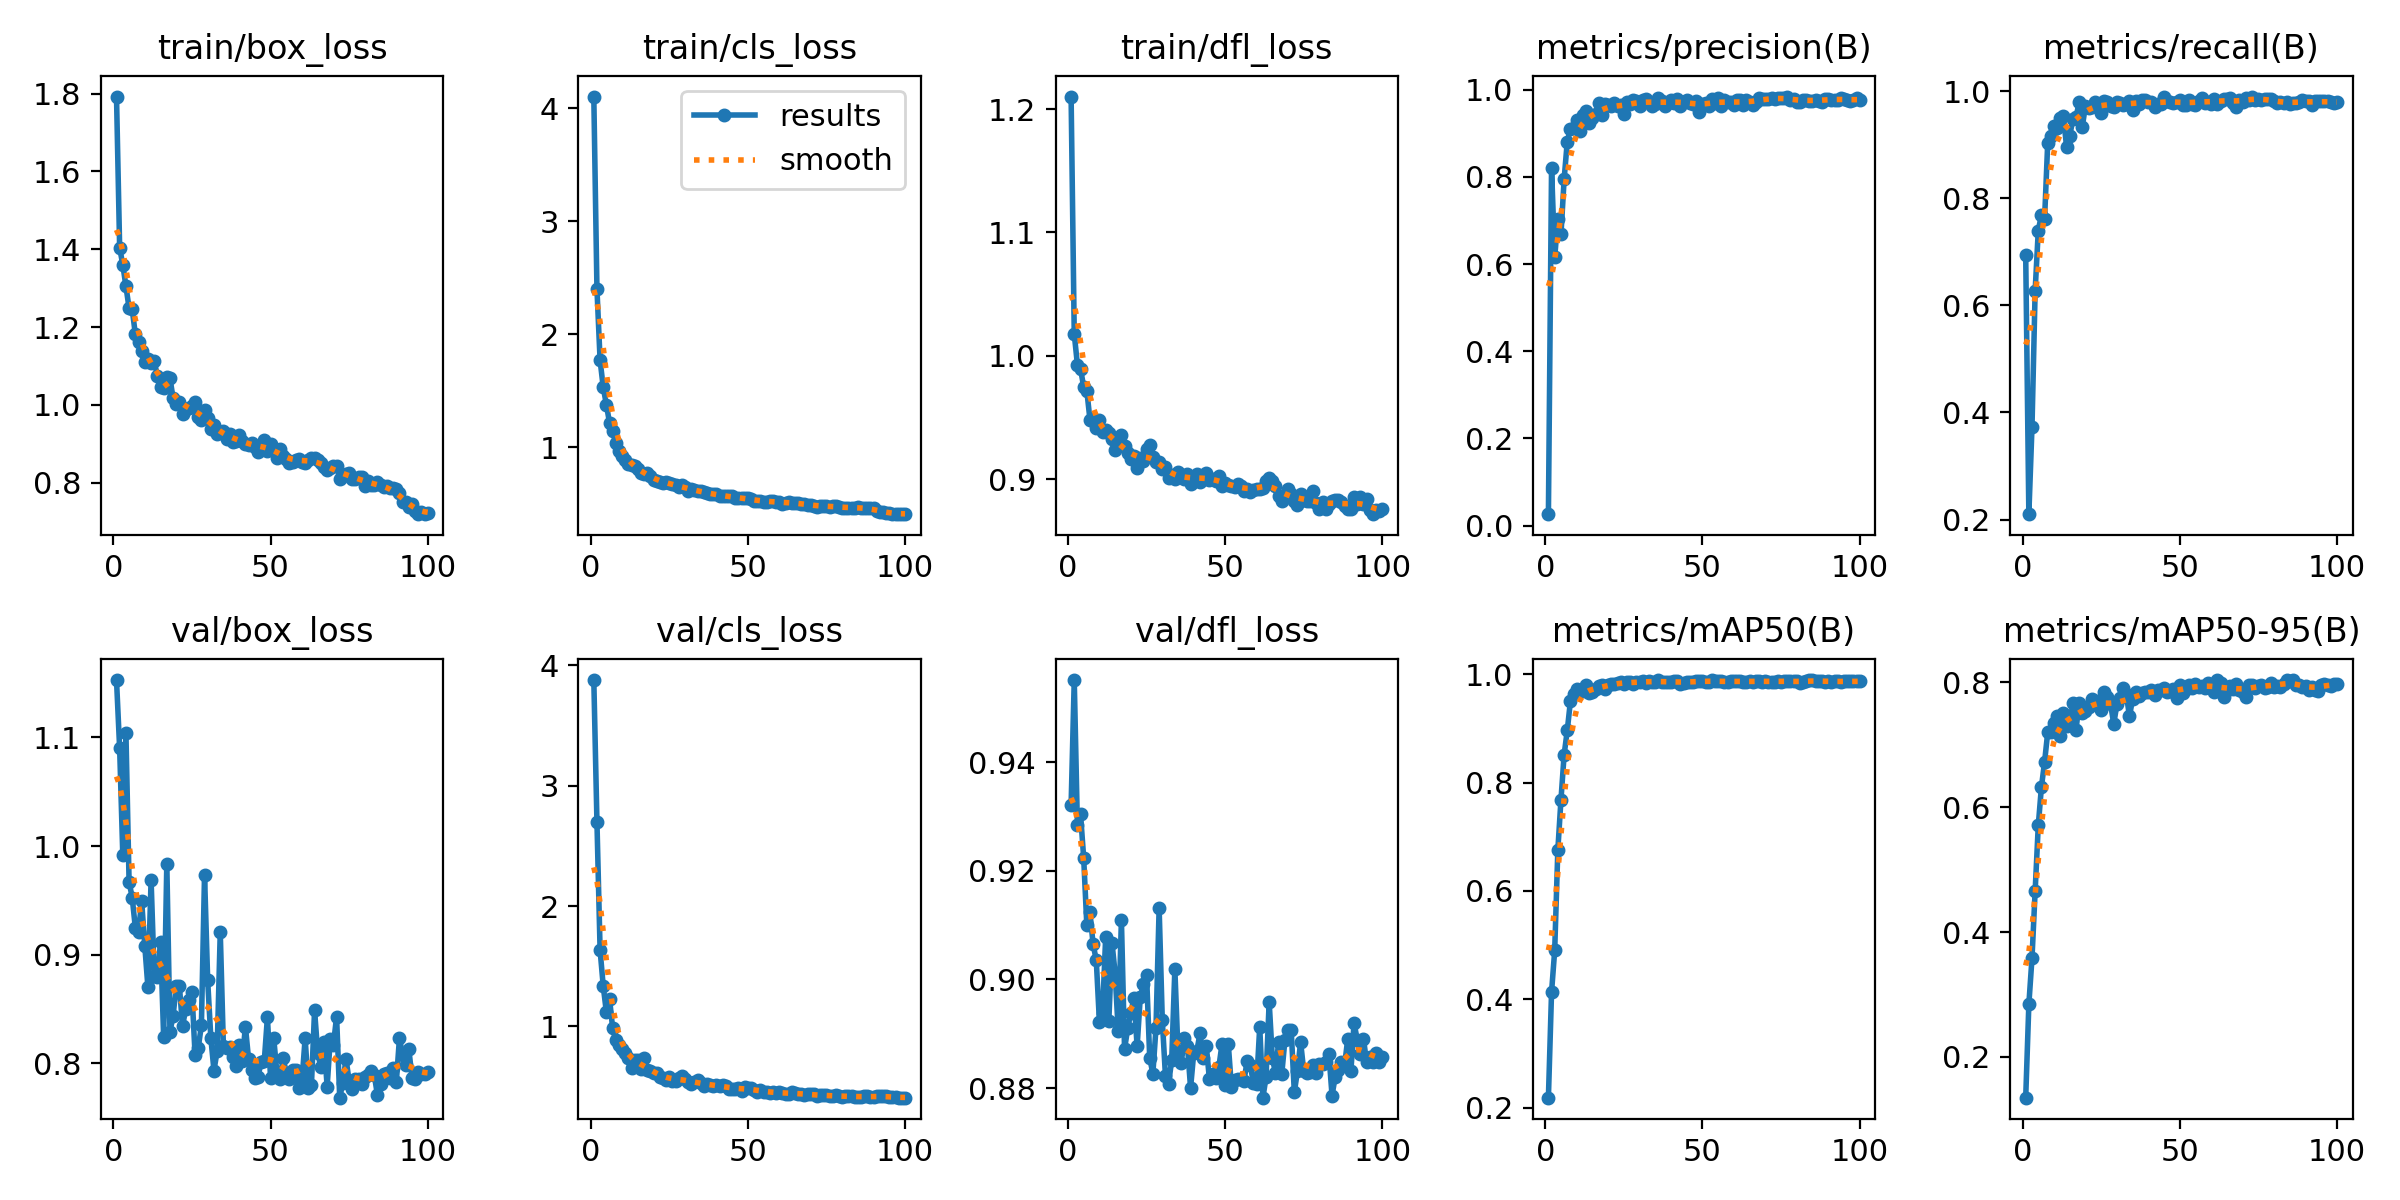

Source data for this figure (header and first rows):
epoch, train/box_loss, train/cls_loss, train/dfl_loss, metrics/precision(B), metrics/recall(B), metrics/mAP50(B), metrics/mAP50-95(B), val/box_loss, val/cls_loss, val/dfl_loss, lr/pg0, lr/pg1, lr/pg2
1, 1.793, 4.102, 1.21, 0.02607, 0.6941, 0.2186, 0.1344, 1.153, 3.879, 0.9321, 0.0001908, 0.0001908, 0.0001908
2, 1.404, 2.4, 1.018, 0.8204, 0.2099, 0.4135, 0.2841, 1.09, 2.698, 0.9551, 0.000383, 0.000383, 0.000383
3, 1.36, 1.77, 0.9928, 0.6154, 0.3733, 0.4902, 0.3583, 0.9918, 1.634, 0.9284, 0.0005713, 0.0005713, 0.0005713
4, 1.305, 1.531, 0.9894, 0.7028, 0.627, 0.6758, 0.4655, 1.104, 1.335, 0.9304, 0.0005705, 0.0005705, 0.0005705
5, 1.249, 1.378, 0.9747, 0.6689, 0.7398, 0.7688, 0.5711, 0.9672, 1.118, 0.9224, 0.0005705, 0.0005705, 0.0005705
6, 1.245, 1.217, 0.9716, 0.7946, 0.7688, 0.8515, 0.6325, 0.9525, 1.23, 0.91, 0.0005647, 0.0005647, 0.0005647
7, 1.181, 1.148, 0.9481, 0.8812, 0.7608, 0.8962, 0.6724, 0.9246, 0.9843, 0.9123, 0.0005589, 0.0005589, 0.0005589
8, 1.161, 1.034, 0.9488, 0.9101, 0.9034, 0.9502, 0.72, 0.9213, 0.8845, 0.9065, 0.0005531, 0.0005531, 0.0005531
9, 1.138, 0.9685, 0.9413, 0.9123, 0.9162, 0.9635, 0.7205, 0.9493, 0.8448, 0.9036, 0.0005472, 0.0005472, 0.0005472
10, 1.11, 0.9233, 0.9477, 0.9318, 0.9343, 0.9729, 0.7347, 0.908, 0.8133, 0.8922, 0.0005414, 0.0005414, 0.0005414
11, 1.118, 0.8839, 0.9385, 0.9055, 0.9304, 0.9704, 0.7469, 0.8699, 0.7788, 0.8939, 0.0005356, 0.0005356, 0.0005356
12, 1.109, 0.8526, 0.9397, 0.941, 0.9497, 0.9684, 0.715, 0.9689, 0.7351, 0.9079, 0.0005298, 0.0005298, 0.0005298
13, 1.113, 0.8452, 0.9374, 0.9516, 0.9533, 0.9794, 0.7506, 0.8807, 0.6574, 0.8924, 0.000524, 0.000524, 0.000524
14, 1.074, 0.8377, 0.9323, 0.9241, 0.8959, 0.9646, 0.7308, 0.8793, 0.722, 0.9067, 0.0005181, 0.0005181, 0.0005181
15, 1.046, 0.8042, 0.9235, 0.9349, 0.9165, 0.9681, 0.7333, 0.9119, 0.7185, 0.9012, 0.0005123, 0.0005123, 0.0005123
16, 1.044, 0.7758, 0.9268, 0.9433, 0.9476, 0.973, 0.7667, 0.8242, 0.6449, 0.8904, 0.0005065, 0.0005065, 0.0005065
17, 1.071, 0.7685, 0.9356, 0.9689, 0.9513, 0.9782, 0.7242, 0.9839, 0.7401, 0.911, 0.0005007, 0.0005007, 0.0005007
18, 1.069, 0.7693, 0.9267, 0.9412, 0.9792, 0.9793, 0.7677, 0.8293, 0.6393, 0.8872, 0.0004949, 0.0004949, 0.0004949
19, 1.017, 0.7456, 0.9213, 0.9676, 0.9334, 0.9724, 0.7505, 0.8437, 0.6335, 0.891, 0.000489, 0.000489, 0.000489
20, 1.001, 0.7144, 0.9165, 0.9655, 0.9727, 0.9797, 0.7548, 0.8716, 0.6152, 0.8939, 0.0004832, 0.0004832, 0.0004832
21, 1.007, 0.704, 0.9187, 0.9624, 0.9679, 0.9829, 0.7601, 0.8714, 0.6156, 0.8966, 0.0004774, 0.0004774, 0.0004774
22, 0.9762, 0.6907, 0.9088, 0.9701, 0.9714, 0.9823, 0.7728, 0.8344, 0.5778, 0.8877, 0.0004716, 0.0004716, 0.0004716
23, 0.9899, 0.6858, 0.9171, 0.9617, 0.9799, 0.9833, 0.7674, 0.8498, 0.5749, 0.8967, 0.0004658, 0.0004658, 0.0004658
24, 0.9921, 0.6902, 0.9143, 0.9652, 0.977, 0.9861, 0.7704, 0.8587, 0.5566, 0.8991, 0.0004599, 0.0004599, 0.0004599
25, 0.9966, 0.6819, 0.9244, 0.9445, 0.9586, 0.9827, 0.7558, 0.8653, 0.5767, 0.9009, 0.0004541, 0.0004541, 0.0004541
26, 1.007, 0.6734, 0.9275, 0.9719, 0.9812, 0.9865, 0.7842, 0.8075, 0.5465, 0.8856, 0.0004483, 0.0004483, 0.0004483
27, 0.9691, 0.6692, 0.918, 0.9664, 0.9798, 0.9856, 0.7769, 0.8144, 0.544, 0.8826, 0.0004425, 0.0004425, 0.0004425
28, 0.9612, 0.6497, 0.9135, 0.9768, 0.9728, 0.9823, 0.7655, 0.8351, 0.5738, 0.8911, 0.0004367, 0.0004367, 0.0004367
29, 0.9869, 0.6654, 0.9139, 0.9746, 0.9702, 0.9856, 0.7335, 0.9737, 0.5857, 0.9131, 0.0004308, 0.0004308, 0.0004308
30, 0.9653, 0.6486, 0.9078, 0.9617, 0.9804, 0.9851, 0.7648, 0.8764, 0.5624, 0.8926, 0.000425, 0.000425, 0.000425
31, 0.939, 0.6182, 0.9101, 0.9763, 0.9785, 0.9869, 0.7753, 0.8237, 0.5397, 0.8823, 0.0004192, 0.0004192, 0.0004192
32, 0.9477, 0.6282, 0.9011, 0.9799, 0.975, 0.9845, 0.7905, 0.7935, 0.5197, 0.8808, 0.0004134, 0.0004134, 0.0004134
33, 0.9248, 0.6203, 0.9031, 0.9709, 0.9754, 0.9884, 0.7817, 0.8115, 0.5372, 0.8852, 0.0004075, 0.0004075, 0.0004075
34, 0.9294, 0.613, 0.8998, 0.9637, 0.9823, 0.9859, 0.7455, 0.9207, 0.5527, 0.9019, 0.0004017, 0.0004017, 0.0004017
35, 0.9319, 0.6119, 0.9056, 0.968, 0.9646, 0.9866, 0.7739, 0.8159, 0.5276, 0.8866, 0.0003959, 0.0003959, 0.0003959
36, 0.9125, 0.6082, 0.9013, 0.9808, 0.9822, 0.9886, 0.7852, 0.8143, 0.5081, 0.8847, 0.0003901, 0.0003901, 0.0003901
37, 0.9242, 0.5939, 0.9002, 0.9754, 0.9759, 0.9862, 0.7785, 0.8148, 0.5189, 0.8892, 0.0003843, 0.0003843, 0.0003843
38, 0.9048, 0.5868, 0.9039, 0.9617, 0.9839, 0.985, 0.7839, 0.8059, 0.5141, 0.8878, 0.0003784, 0.0003784, 0.0003784
39, 0.9059, 0.5897, 0.8962, 0.97, 0.9831, 0.9858, 0.7852, 0.7978, 0.5085, 0.88, 0.0003726, 0.0003726, 0.0003726
40, 0.9224, 0.5862, 0.9009, 0.9777, 0.9803, 0.9858, 0.785, 0.8169, 0.5129, 0.8864, 0.0003668, 0.0003668, 0.0003668
41, 0.9073, 0.5736, 0.9042, 0.9694, 0.9798, 0.9868, 0.788, 0.8024, 0.5054, 0.8868, 0.000361, 0.000361, 0.000361
42, 0.8987, 0.5683, 0.8975, 0.9798, 0.9703, 0.9875, 0.7805, 0.834, 0.51, 0.8901, 0.0003551, 0.0003551, 0.0003551
43, 0.8974, 0.5671, 0.9006, 0.962, 0.9762, 0.9828, 0.7878, 0.8042, 0.502, 0.8855, 0.0003493, 0.0003493, 0.0003493
44, 0.902, 0.5667, 0.9047, 0.9718, 0.9757, 0.9843, 0.7875, 0.7943, 0.4827, 0.8877, 0.0003435, 0.0003435, 0.0003435
45, 0.891, 0.5676, 0.8995, 0.9758, 0.9888, 0.9863, 0.791, 0.7869, 0.4762, 0.8816, 0.0003377, 0.0003377, 0.0003377
46, 0.8798, 0.551, 0.9, 0.9702, 0.9816, 0.9853, 0.7855, 0.7874, 0.4824, 0.8826, 0.0003319, 0.0003319, 0.0003319
47, 0.8937, 0.5545, 0.8988, 0.9685, 0.9796, 0.9856, 0.7863, 0.8018, 0.4906, 0.8818, 0.000326, 0.000326, 0.000326
48, 0.9105, 0.5491, 0.9029, 0.9739, 0.9783, 0.9876, 0.7891, 0.8022, 0.4637, 0.8839, 0.0003202, 0.0003202, 0.0003202
49, 0.8808, 0.5482, 0.8943, 0.9487, 0.9807, 0.987, 0.7759, 0.8425, 0.4969, 0.8881, 0.0003144, 0.0003144, 0.0003144
50, 0.9005, 0.5485, 0.8968, 0.9669, 0.9842, 0.9878, 0.7967, 0.7868, 0.4855, 0.8806, 0.0003086, 0.0003086, 0.0003086
51, 0.887, 0.5466, 0.8954, 0.9701, 0.9737, 0.9852, 0.7833, 0.8235, 0.4856, 0.8881, 0.0003028, 0.0003028, 0.0003028
52, 0.8624, 0.5274, 0.8943, 0.9622, 0.9748, 0.9861, 0.7903, 0.7921, 0.4733, 0.8801, 0.0002969, 0.0002969, 0.0002969
53, 0.8872, 0.5299, 0.8934, 0.9793, 0.983, 0.9893, 0.7961, 0.7854, 0.4573, 0.8815, 0.0002911, 0.0002911, 0.0002911
54, 0.8678, 0.5232, 0.8957, 0.969, 0.9767, 0.9881, 0.7912, 0.805, 0.4703, 0.8817, 0.0002853, 0.0002853, 0.0002853
55, 0.8606, 0.5208, 0.8943, 0.9811, 0.9751, 0.987, 0.7976, 0.7915, 0.4571, 0.8816, 0.0002795, 0.0002795, 0.0002795
56, 0.8518, 0.516, 0.8905, 0.962, 0.9816, 0.9873, 0.7934, 0.7858, 0.4591, 0.8814, 0.0002737, 0.0002737, 0.0002737
57, 0.8541, 0.5263, 0.8918, 0.9755, 0.9871, 0.9854, 0.7946, 0.7944, 0.4486, 0.885, 0.0002678, 0.0002678, 0.0002678
58, 0.8579, 0.5247, 0.8898, 0.9716, 0.9784, 0.9851, 0.791, 0.7941, 0.4556, 0.8842, 0.000262, 0.000262, 0.000262
59, 0.8608, 0.5183, 0.8914, 0.9726, 0.9795, 0.9868, 0.7986, 0.777, 0.4453, 0.8809, 0.0002562, 0.0002562, 0.0002562
60, 0.8522, 0.5166, 0.8916, 0.9661, 0.976, 0.988, 0.7963, 0.7841, 0.4525, 0.8808, 0.0002504, 0.0002504, 0.0002504
... 40 more rows
